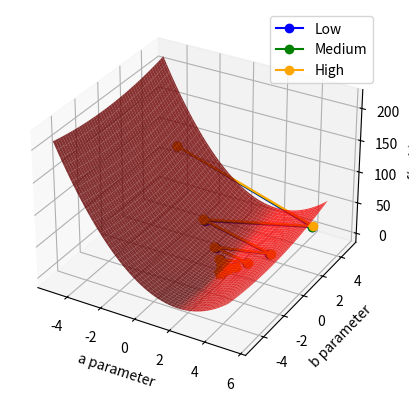

Here is the Python script that generated this plot:
import numpy as np
from mpl_toolkits import mplot3d

import matplotlib.pyplot as plt

fig = plt.figure()

sample_count = 100
x_sample = 10 * np.random.random(sample_count) - 5
y_sample = 2 * x_sample - 1 + np.random.normal(0, 1.0, sample_count)

ax2 = fig.add_subplot(1, 1, 1, projection='3d')

def penalty(para_a, para_b):
    squares = (y_sample - para_a * x_sample - para_b) ** 2
    return 1 / (2 * sample_count) * np.sum(squares)

a_arr, b_arr = np.meshgrid(np.arange(-5, 5, 0.1), np.arange(-5, 5, 0.1))
func_value = np.zeros(a_arr.shape)
for x in range(a_arr.shape[0]):
    for y in range(a_arr.shape[1]):
        func_value[x, y] = penalty(a_arr[x, y], b_arr[x, y])

ax2.plot_surface(a_arr, b_arr, func_value, color='red', alpha=0.8)
ax2.set_xlabel('a parameter')
ax2.set_ylabel('b parameter')
ax2.set_zlabel('f(a, b)')

def grad(aa):
    update_vector = (y_sample - aa[0] * x_sample - aa[1])
    grad_aa = np.zeros(2)
    grad_aa[0] = -1 / sample_count * x_sample.dot(update_vector)
    grad_aa[1] = -1 / sample_count * np.sum(update_vector)
    return grad_aa

initial_aa = np.array([-3, 3])  # New initial position

learn_rates = [0.209, 0.21, 0.211]
labels = ['Low', 'Medium', 'High']
colors = ['blue', 'green', 'orange']

for lr, label, color in zip(learn_rates, labels, colors):
    aa = initial_aa.copy()
    delta = np.inf
    epsilon = 0.001
    step_count = 0
    path_a, path_b, path_f = [aa[0]], [aa[1]], [penalty(aa[0], aa[1])]
    step_count -=2
    while delta > epsilon and step_count < 100:
        aa_next = aa - lr * grad(aa)
        delta = np.linalg.norm(aa - aa_next)
        aa = aa_next
        path_a.append(aa[0])
        path_b.append(aa[1])
        path_f.append(penalty(aa[0], aa[1]))
        step_count += 1
    ax2.plot(path_a, path_b, path_f, marker='o', color=color, label=label)
    ax2.scatter(path_a[-1], path_b[-1], path_f[-1], c=color, s=80, marker='*')
    print(step_count)

ax2.legend()
plt.show()